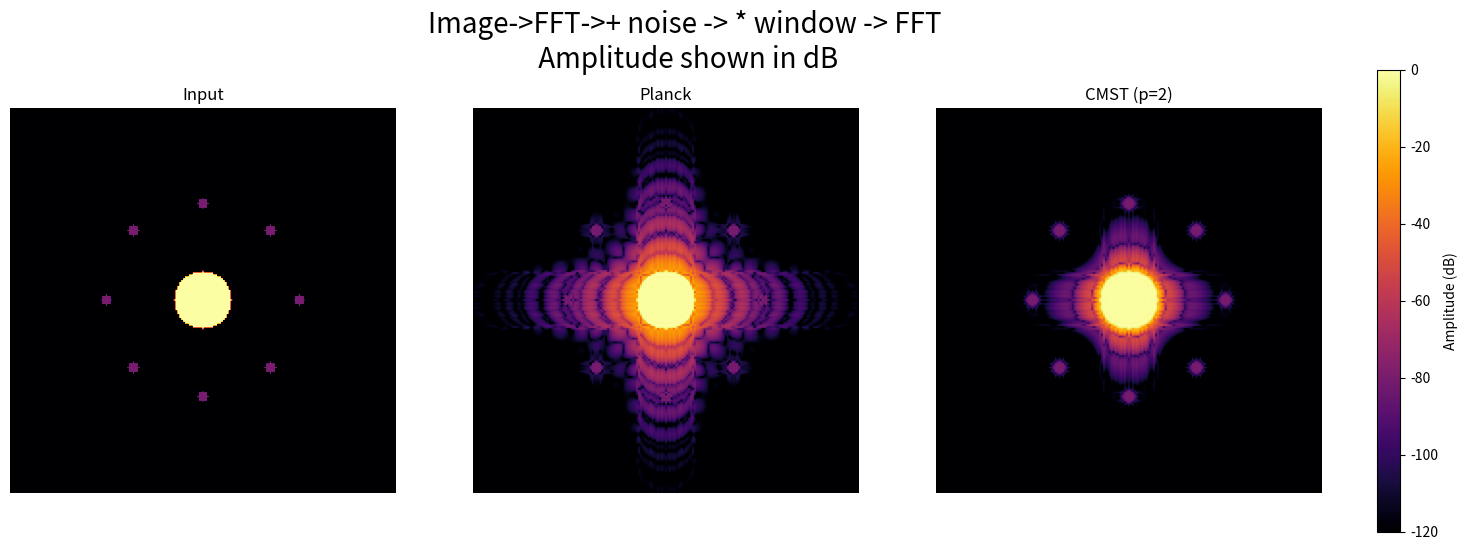

Generate this figure with matplotlib:
import numpy as np
import matplotlib.pyplot as plt

# --- PARAMETERS ---
N = 2048               # Resolution
RADIUS = 50.0         # Distance of planets
SUN_SIZE = 15          # Radius of Sun
PLANET_DB = -80       # Brightness of planets
NOISE_DB = -90       # Noise floor
PLANET_SIZE = 3 #Planet size

# ------------------
def generate_clean_image(size):
    """
    Generates a CLEAN Spatial Image (Large Sun + Planets, No Noise).
    """
    # 1. Start with Empty Space (Pure Zeros)
    image = np.zeros((size, size), dtype=complex)
    
    # Grid coordinates
    y, x = np.ogrid[:size, :size]
    cy, cx = size // 2, size // 2

    # 2. Draw The Sun (0 dB)
    mask_sun = ((y - cy)**2 + (x - cx)**2) <= SUN_SIZE**2
    image[mask_sun] = 1.0

    # 3. Add The Planets (-80 dB)
    p_amp = 10**(PLANET_DB / 20.0)
    angles = np.linspace(0, 2*np.pi, 8, endpoint=False)
    
    for angle in angles:
        py = int(cy + RADIUS * np.sin(angle))
        px = int(cx + RADIUS * np.cos(angle))
        for ang in np.linspace(0, 2*np.pi, 8, endpoint=False):
            # Calculate center of planet
        
            # Draw Planet Disk
            dist_sq = (y - py)**2 + (x - px)**2
            mask_planet = dist_sq <= PLANET_SIZE**2
            image[mask_planet] = p_amp
        
            
    return image

def show_log_image(image, title="Log-Scale Image"):
    plt.figure(figsize=(8, 8))
    
    # Convert to Magnitude
    mag = np.abs(image)
    
    # Convert to dB
    # We add a tiny epsilon (1e-15) so the pure zero background 
    # becomes approx -300 dB instead of -Infinity.
    data_db = 20 * np.log10(mag + 1e-15)
    
    # Normalize Peak to 0 dB
    data_db -= np.max(data_db)
    
    # Display
    # vmin=-110 keeps the dynamic range consistent with previous tests
    plt.imshow(data_db, cmap='inferno', vmin=-110, vmax=0)
    plt.colorbar(label='Amplitude (dB)', fraction=0.046, pad=0.04)
    plt.title(title, fontsize=14)
    plt.axis('off')
    plt.show()

def get_planck_window(N, epsilon=0.1):
    """
    The Planck-Taper Window (Standard in GW Analysis).
    Transitions from 0 to 1 using a sigmoid function 1/(1+exp(z)).
    """
    w = np.ones(N)
    # Define transition region width
    n_trans = int(epsilon * N)
    
    for i in range(1, n_trans):
        # x goes from 0 to 1 over the transition
        x = i / n_trans
        # The Planck taper function
        z = (1.0/x) + (1.0/(x-1.0))
        val = 1.0 / (1.0 + np.exp(z))
        
        # Apply to rising edge (left) and falling edge (right)
        w[i] = val
        w[N - 1 - i] = val
        
    # Zero out the exact edges
    w[0] = 0.0
    w[-1] = 0.0
    return w

def get_cmst_window(N):
    """The Analytical CMST / Gevrey Window."""
    t = np.linspace(-1, 1, N)
    t = t[1:-1] # Avoid singularity
    w = np.exp(t**2 + 1 / (t**2 - 1))
    w = np.pad(w, (1, 1), 'constant')
    return w
    
def process_fft(image, window):
    # 1. Apply Window
    windowed_image = image * window
    
    shifted_fft = np.fft.ifft2(np.fft.ifftshift(windowed_image))
    
    spec_db = 20 * np.log10(np.abs(shifted_fft) + 1e-15)
    spec_db -= np.max(spec_db)
    
    return spec_db

def show_data(data, title="Data Visualization"):

    # 2. Fix Complex: If data is complex, take Magnitude
    if np.iscomplexobj(data):
        print("Converting Complex Data to Magnitude...")
        data = np.abs(data)
    # 1. Fix Shape: If it's (2, 512, 512), pick the first one
    if hasattr(data, 'shape') and len(data.shape) == 3 and data.shape[0] == 2:
        print("Warning: Input was shape (2, N, N). Visualizing index [0].")
        data = data[0]

    
    # 3. Fix Log Scale: If data is linear amplitude, convert to dB
    # We assume if max value is small (< 100), it's likely linear. 
    # If it's already dB, max would be 0 or negative.
    if np.max(data) > 0: # Avoid log(0) issues for all-zero arrays
        # Add tiny epsilon to avoid log(0) errors
        data_db = 20 * np.log10(data + 1e-15)
        
        # Normalize so the Peak is 0 dB (Standard for FFT)
        data_db -= np.max(data_db)
        data = data_db

    # 4. Plot
    plt.figure(figsize=(8, 8))
    start = N // 2 -100
    end =  N // 2 + 100   # e.g., for N=512, this is 128 to 384

    # Apply to your axis
    plt.xlim(start, end)
    plt.ylim(end, start) # Note: 'end' first flips Y to match image coordinates
    # We clip the bottom at -120dB so the noise floor is visible but not distracting
    plt.imshow(data, cmap='inferno', vmin=-120, vmax=0)
    
    plt.colorbar(label='Amplitude (dB)')
    plt.title(title, fontsize=14)
    plt.axis("off")
    plt.show()


def show_comparison_plots(data1, data2, data3,top_title="Comparison Chart", titles=["1. Input", "2. Planck", "3. CMST"]):
    """
    Takes 3 sets of data (complex or real) plots them side-by-side zoomed to Center +/- 100 pixels.
    """
    data_list = [data1, data2, data3]
    
    fig, axs = plt.subplots(1, 3, figsize=(18, 6))

    fig.suptitle(top_title, fontsize=20, y=0.98)    
    # Loop through each subplot and data source
    for i, (ax, data) in enumerate(zip(axs, data_list)):
        
        data = np.abs(data)
            
        # 2. Convert to dB
        # data_db = -20 * np.log10(data + 1e-15)
        data_db = -data
        # 3. Normalize Peak to 0 dB
        data_db -= np.max(data_db)
        
        # 4. Determine Zoom Bounds (Center +/- 100)
        N = data.shape[0]
        center = N // 2
        start = center - 100
        end = center + 100
        
        # 5. Plot
        # vmin=-110 ensures the noise floor is visible
        im = ax.imshow(data_db, cmap='inferno', vmin=-120, vmax=0)
        
        # 6. Apply Zoom
        ax.set_xlim(start, end)
        ax.set_ylim(end, start) # 'end' first puts larger number at bottom (standard image view)
        
        # Styling
        ax.set_title(titles[i], fontsize=12)
        ax.axis('off')
    
    # Add a shared colorbar
    cbar = fig.colorbar(im, ax=axs, orientation='vertical', fraction=0.02, pad=0.04)
    cbar.set_label('Amplitude (dB)')
    plt.savefig("planets.png")
    print("Plot saved as planets.png")
    plt.show()


# --- EXECUTION ---
img_clean = generate_clean_image(N)
img_clean_abs = np.abs(img_clean)
img_clean_log = -20 * np.log10(img_clean_abs + 1e-15)

fft_result = np.fft.fftshift(np.fft.fft2(img_clean))

size = N

noise_amp = 10**(NOISE_DB / 20.0)

np.random.seed(42) 
noise = (np.random.normal(scale=noise_amp, size=(size, size)) + 1j * np.random.normal(scale=noise_amp, size=(size, size)))

fft_result_n = fft_result + noise

w_planck_1d = get_planck_window(N, epsilon=0.1) # 10% Taper
w_planck_2d = np.outer(w_planck_1d, w_planck_1d)

w_cmst_1d = get_cmst_window(N)
w_cmst_2d = np.outer(w_cmst_1d, w_cmst_1d)

planck = process_fft(fft_result_n,w_planck_2d)

cmst = process_fft(fft_result_n,w_cmst_2d)

show_comparison_plots(img_clean_log,planck,cmst,"Image->FFT->+ noise -> * window -> FFT\n Amplitude shown in dB", titles = ["Input","Planck", "CMST (p=2)"])

